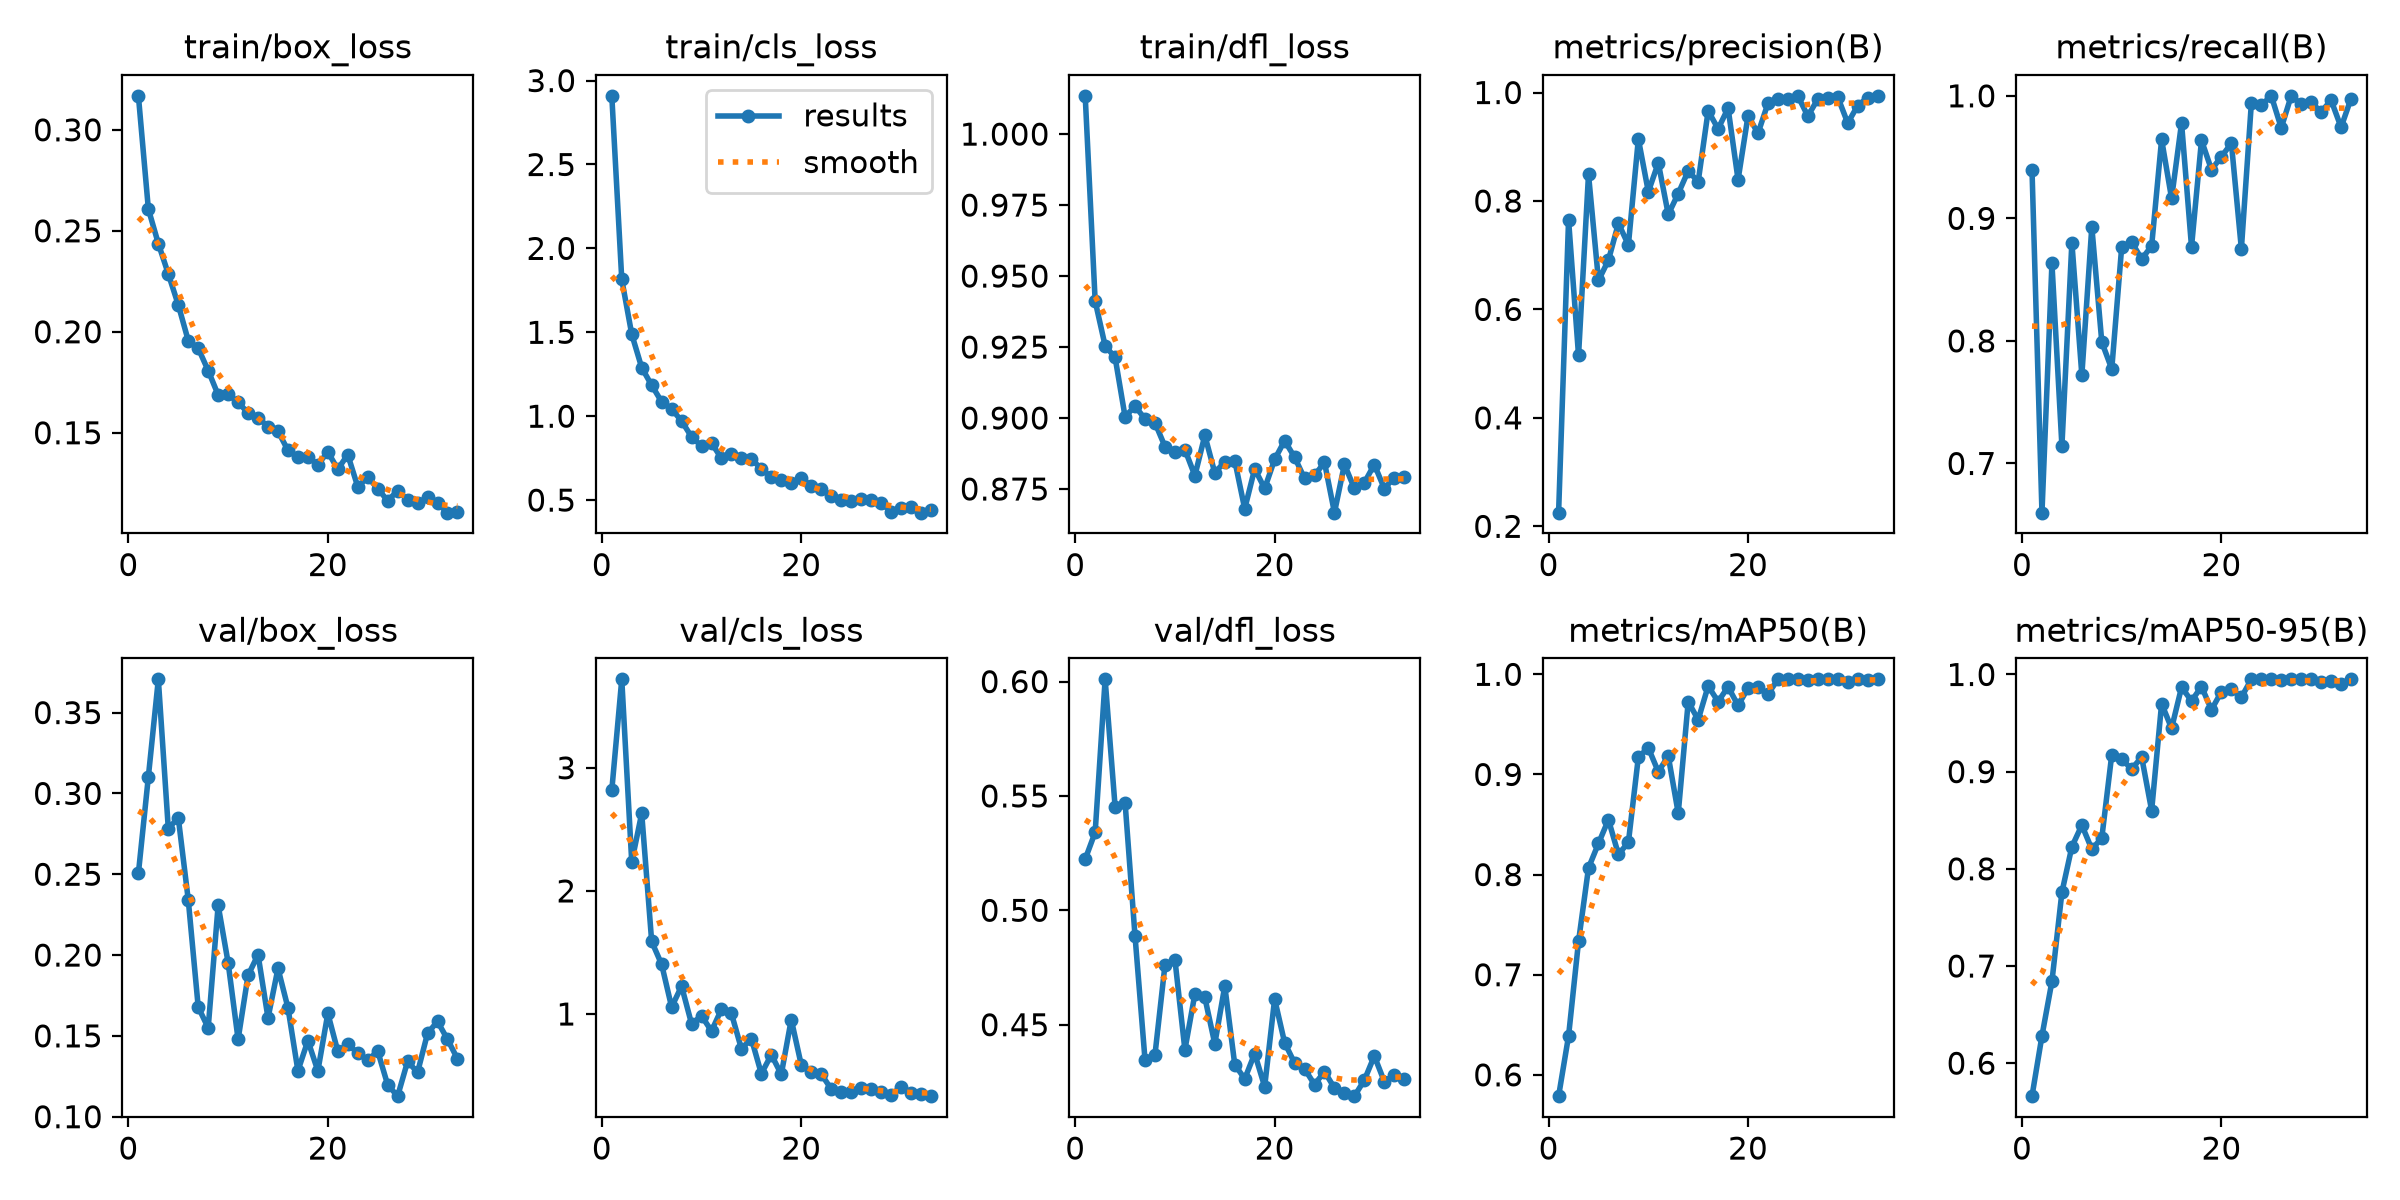

The file beside this chart, header and first rows:
epoch, time, train/box_loss, train/cls_loss, train/dfl_loss, metrics/precision(B), metrics/recall(B), metrics/mAP50(B), metrics/mAP50-95(B), val/box_loss, val/cls_loss, val/dfl_loss, lr/pg0, lr/pg1, lr/pg2
1, 10.27, 0.3168, 2.909, 1.013, 0.2252, 0.9398, 0.5787, 0.5661, 0.2505, 2.818, 0.5224, 0.0002982, 0.0002982, 0.0002982
2, 15.97, 0.2608, 1.815, 0.9412, 0.7653, 0.6598, 0.6389, 0.6282, 0.3103, 3.719, 0.5341, 0.0005952, 0.0005952, 0.0005952
3, 21.59, 0.2437, 1.489, 0.9254, 0.5151, 0.8633, 0.7332, 0.6842, 0.3706, 2.235, 0.601, 0.0008863, 0.0008863, 0.0008863
4, 27.11, 0.2287, 1.289, 0.9213, 0.8491, 0.7143, 0.8066, 0.7759, 0.2782, 2.631, 0.5453, 0.000882, 0.000882, 0.000882
5, 32.53, 0.2133, 1.184, 0.9005, 0.6535, 0.8803, 0.8311, 0.8227, 0.285, 1.589, 0.5471, 0.000873, 0.000873, 0.000873
6, 38.11, 0.1956, 1.086, 0.9042, 0.6909, 0.7721, 0.8548, 0.845, 0.2342, 1.403, 0.4887, 0.000864, 0.000864, 0.000864
7, 43.72, 0.1918, 1.043, 0.8997, 0.7588, 0.8931, 0.8202, 0.8202, 0.1678, 1.056, 0.4346, 0.000855, 0.000855, 0.000855
8, 49.39, 0.1808, 0.9711, 0.8983, 0.7189, 0.7991, 0.8321, 0.8317, 0.155, 1.226, 0.4369, 0.000846, 0.000846, 0.000846
9, 54.98, 0.1687, 0.8771, 0.89, 0.9144, 0.7771, 0.9174, 0.9174, 0.2308, 0.9205, 0.476, 0.000837, 0.000837, 0.000837
10, 60.52, 0.169, 0.8219, 0.888, 0.8171, 0.877, 0.9265, 0.9126, 0.1952, 0.985, 0.4784, 0.000828, 0.000828, 0.000828
11, 66.09, 0.1651, 0.8402, 0.8889, 0.8702, 0.8805, 0.9027, 0.9027, 0.1478, 0.8616, 0.439, 0.000819, 0.000819, 0.000819
12, 71.8, 0.1598, 0.7489, 0.8797, 0.7752, 0.8669, 0.9183, 0.915, 0.1875, 1.038, 0.4634, 0.00081, 0.00081, 0.00081
13, 77.58, 0.1574, 0.7768, 0.8939, 0.8138, 0.8774, 0.8613, 0.86, 0.2002, 1.004, 0.4619, 0.000801, 0.000801, 0.000801
14, 83.25, 0.1531, 0.7523, 0.8807, 0.8555, 0.9644, 0.9726, 0.9699, 0.1611, 0.717, 0.4416, 0.000792, 0.000792, 0.000792
15, 89.16, 0.1508, 0.7463, 0.8847, 0.8355, 0.9163, 0.9546, 0.9446, 0.1917, 0.7998, 0.4669, 0.000783, 0.000783, 0.000783
16, 94.74, 0.1413, 0.6847, 0.885, 0.9662, 0.9778, 0.9883, 0.9869, 0.1674, 0.5147, 0.4326, 0.000774, 0.000774, 0.000774
17, 100.3, 0.1381, 0.6379, 0.868, 0.9331, 0.8767, 0.9728, 0.9728, 0.1284, 0.6688, 0.4263, 0.000765, 0.000765, 0.000765
18, 105.9, 0.1382, 0.6169, 0.8821, 0.9711, 0.9637, 0.9876, 0.9876, 0.1471, 0.5101, 0.4374, 0.000756, 0.000756, 0.000756
19, 111.7, 0.1342, 0.6009, 0.8752, 0.8392, 0.9398, 0.9689, 0.9637, 0.1283, 0.9547, 0.4229, 0.000747, 0.000747, 0.000747
20, 117.2, 0.1405, 0.6328, 0.8854, 0.9572, 0.9504, 0.9862, 0.9823, 0.1639, 0.5872, 0.4612, 0.000738, 0.000738, 0.000738
21, 123.1, 0.132, 0.5849, 0.892, 0.9249, 0.9613, 0.9869, 0.9848, 0.1404, 0.5271, 0.4422, 0.000729, 0.000729, 0.000729
22, 129.3, 0.1391, 0.5666, 0.8862, 0.9802, 0.8751, 0.9802, 0.9766, 0.1449, 0.5123, 0.4332, 0.00072, 0.00072, 0.00072
23, 139.5, 0.1233, 0.5246, 0.8787, 0.9885, 0.9938, 0.995, 0.995, 0.1394, 0.3915, 0.4307, 0.000711, 0.000711, 0.000711
24, 150.8, 0.128, 0.4976, 0.8798, 0.9889, 0.9925, 0.995, 0.995, 0.1348, 0.3663, 0.4238, 0.000702, 0.000702, 0.000702
25, 158.7, 0.1224, 0.4944, 0.8844, 0.9936, 1, 0.995, 0.995, 0.1406, 0.3651, 0.4294, 0.000693, 0.000693, 0.000693
26, 164.8, 0.1163, 0.506, 0.8667, 0.9565, 0.9739, 0.9945, 0.9945, 0.1198, 0.4026, 0.4223, 0.000684, 0.000684, 0.000684
27, 170.4, 0.1213, 0.4999, 0.8837, 0.988, 1, 0.995, 0.995, 0.1127, 0.3866, 0.4203, 0.000675, 0.000675, 0.000675
28, 176.1, 0.1168, 0.4848, 0.8752, 0.9907, 0.9931, 0.995, 0.995, 0.1342, 0.3639, 0.4188, 0.000666, 0.000666, 0.000666
29, 181.7, 0.115, 0.4302, 0.8772, 0.9916, 0.9948, 0.995, 0.995, 0.1274, 0.3384, 0.4258, 0.000657, 0.000657, 0.000657
30, 187.5, 0.1182, 0.4517, 0.8836, 0.9437, 0.9869, 0.992, 0.992, 0.1515, 0.4099, 0.4363, 0.000648, 0.000648, 0.000648
31, 193.6, 0.1152, 0.4578, 0.8752, 0.976, 0.9964, 0.995, 0.9938, 0.159, 0.3598, 0.4251, 0.000639, 0.000639, 0.000639
32, 200.5, 0.1104, 0.4252, 0.879, 0.9906, 0.9744, 0.9943, 0.9903, 0.1479, 0.3532, 0.428, 0.00063, 0.00063, 0.00063
33, 207.8, 0.1107, 0.4387, 0.8791, 0.9939, 0.9978, 0.995, 0.995, 0.1358, 0.3324, 0.4261, 0.000621, 0.000621, 0.000621
